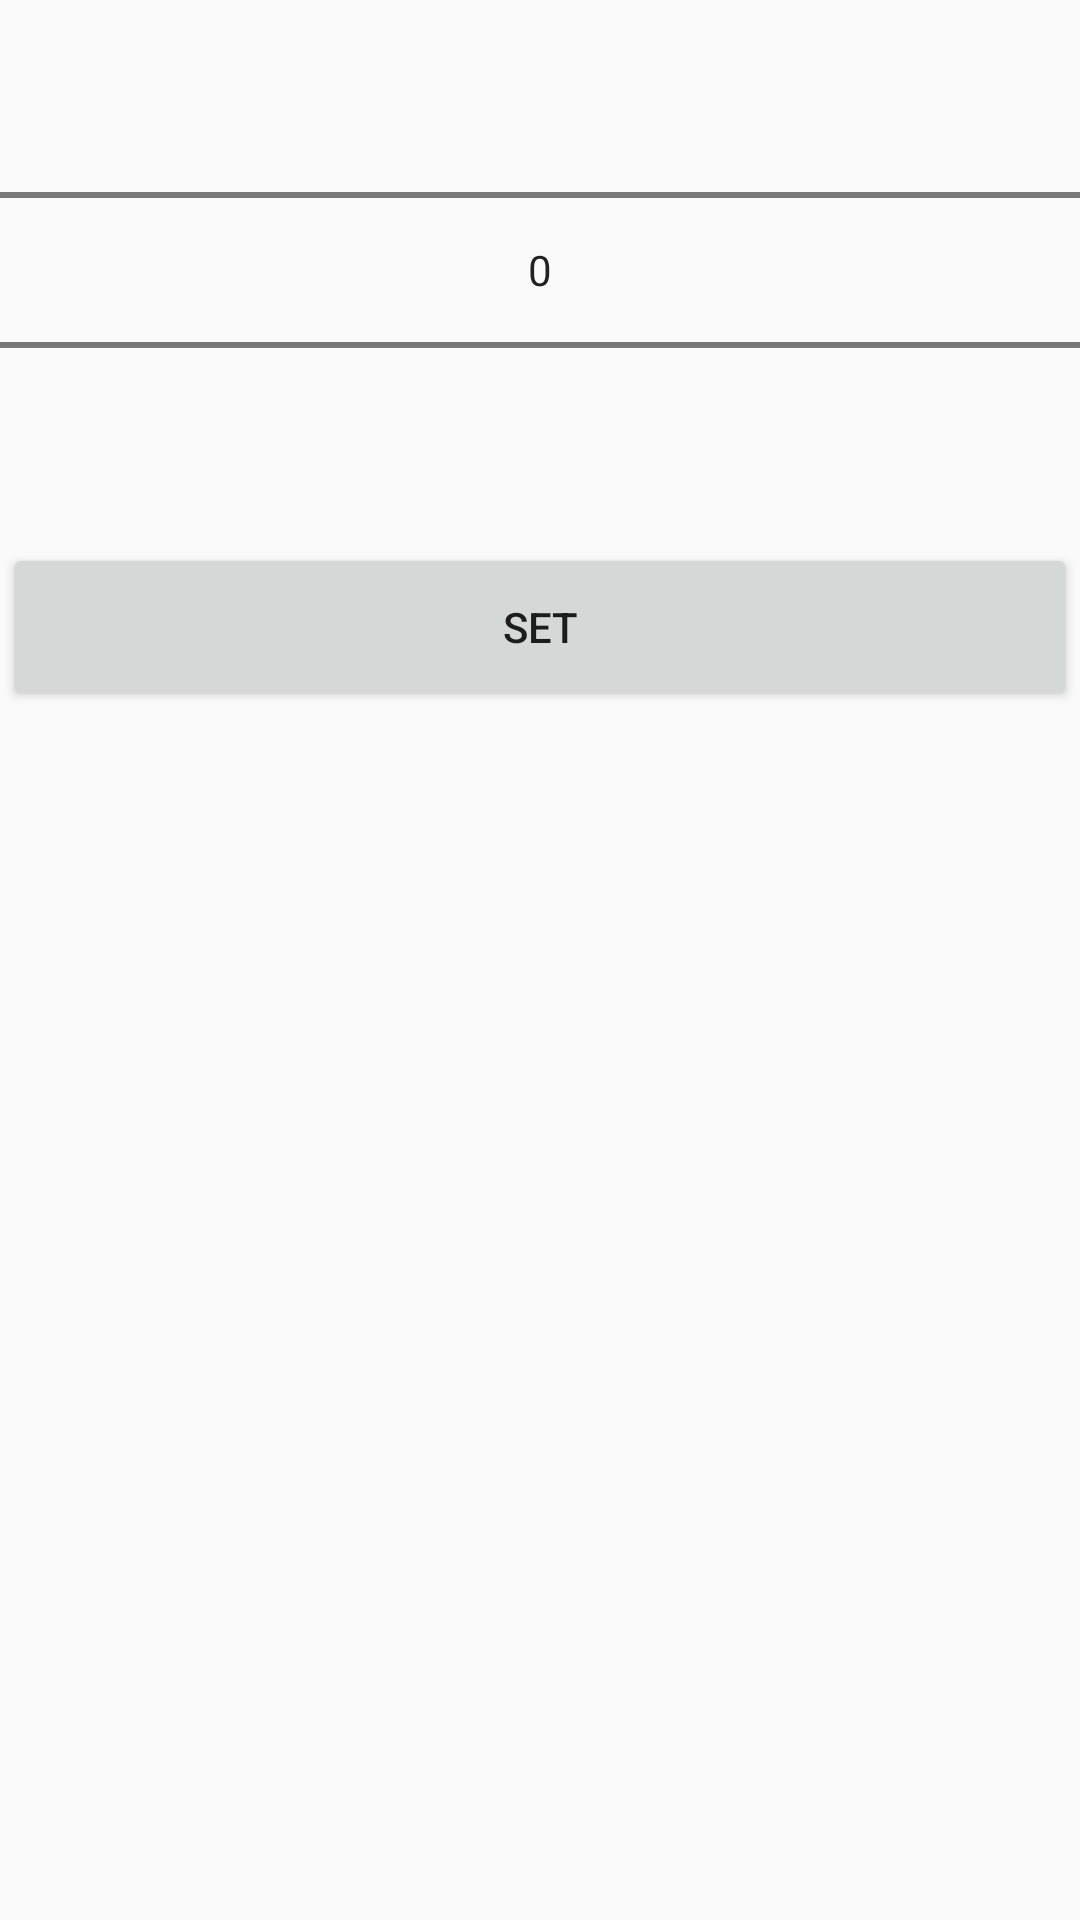

Write the Android layout XML for this screen, with the resource values it uses.
<!-- AndroidManifest.xml: application theme AppTheme -->
<!-- res/layout/dialog_pick_month.xml -->
<LinearLayout
    xmlns:android="http://schemas.android.com/apk/res/android"
    android:layout_width="match_parent"
    android:layout_height="match_parent"
    android:orientation="vertical">

    <NumberPicker
        android:id="@+id/month_picker"
        android:layout_width="match_parent"
        android:layout_height="wrap_content"/>

    <LinearLayout
        android:layout_width="match_parent"
        android:layout_height="wrap_content">

        <Button
            android:id="@+id/set_button"
            android:layout_width="match_parent"
            android:layout_height="?attr/actionBarSize"
            android:layout_margin="1dp"
            android:layout_weight="1"
            android:text="@string/set"/>
    </LinearLayout>
</LinearLayout>
<!-- resources referenced by this layout -->
<resources>
  <string name="set">Set</string>
  <style name="AppTheme" parent="Theme.AppCompat.Light.NoActionBar" />
</resources>
